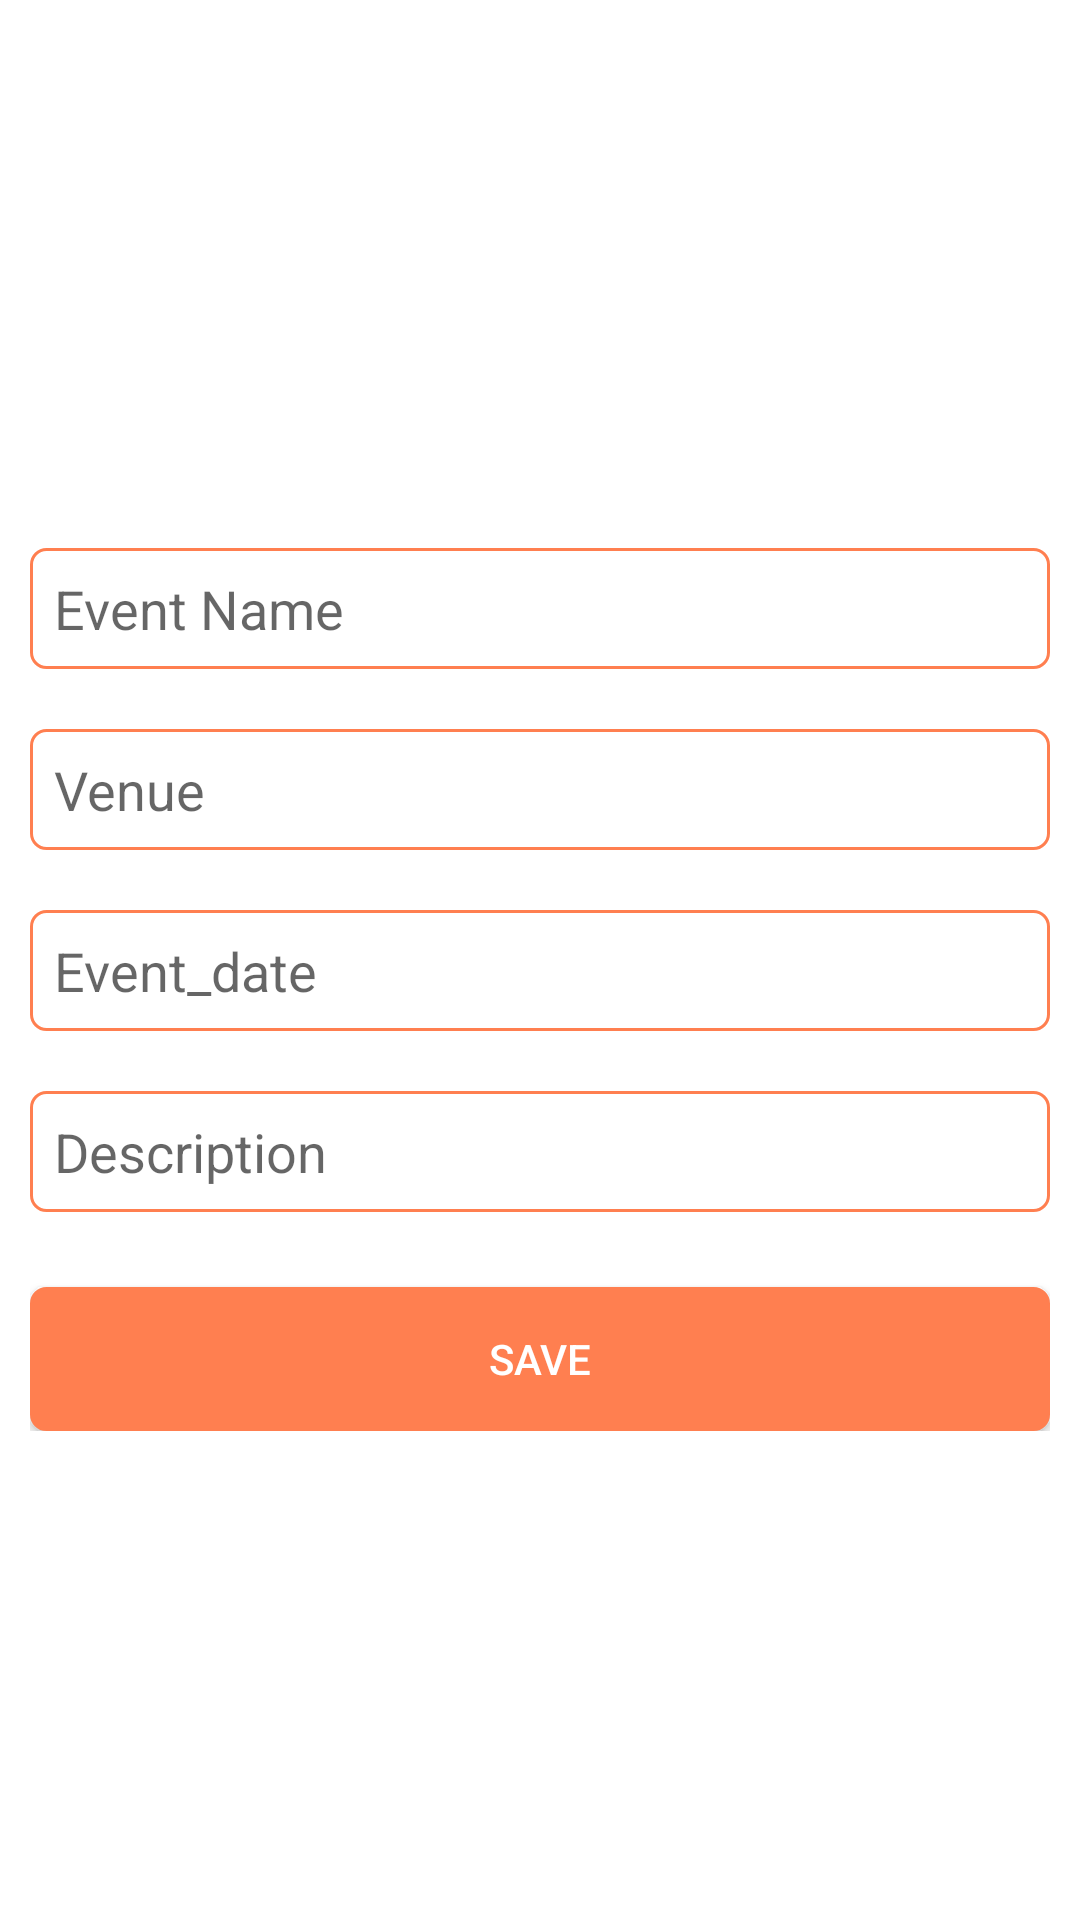

This screen was rendered from an Android layout file. Write that file and the resources it references.
<!-- AndroidManifest.xml: application theme AppTheme -->
<!-- res/layout/activity_add_events.xml -->
<?xml version="1.0" encoding="utf-8"?>
<android.support.v4.widget.NestedScrollView xmlns:android="http://schemas.android.com/apk/res/android"
    xmlns:app="http://schemas.android.com/apk/res-auto"
    xmlns:tools="http://schemas.android.com/tools"
    android:id="@+id/parentLayout"
    android:layout_width="match_parent"
    android:layout_height="match_parent"
    android:background="@android:color/white"
    tools:context=".AddEventsActivity">


    <LinearLayout
        android:layout_width="match_parent"
        android:layout_height="match_parent"
        android:orientation="vertical"
        android:padding="10dp"
        android:layout_gravity="center"
        >


        <EditText
            android:id="@+id/etEventName"
            android:layout_width="match_parent"
            android:layout_height="wrap_content"
            android:ems="10"
            android:inputType="textPersonName"
            android:hint="@string/event_name"
            android:layout_marginTop="20dp"
            android:padding="8dp"
            android:background="@drawable/rounded_background"/>

        <EditText
            android:id="@+id/etVenue"
            android:layout_width="match_parent"
            android:layout_height="wrap_content"
            android:ems="10"
            android:inputType="textPersonName"
            android:hint="@string/venue"
            android:layout_marginTop="20dp"
            android:padding="8dp"
            android:background="@drawable/rounded_background"
            />


       

        <EditText
            android:id="@+id/etStartDate"
            android:layout_width="match_parent"
            android:layout_height="wrap_content"
            android:ems="10"
            android:clickable="true"
            android:focusable="false"
            android:hint="@string/event_date"
            android:layout_marginTop="20dp"
            android:padding="8dp"
            android:background="@drawable/rounded_background"/>



        <EditText
            android:id="@+id/etDescription"
            android:layout_width="match_parent"
            android:layout_height="wrap_content"
            android:ems="10"
            android:inputType="textMultiLine"
            android:hint="@string/description"
            android:layout_marginTop="20dp"
            android:padding="8dp"
            android:background="@drawable/rounded_background"
            />

        <Button
            android:id="@+id/btnSave"
            android:layout_width="match_parent"
            android:layout_height="wrap_content"
            android:text="Save"
            android:layout_marginTop="25dp"
            android:background="@drawable/rounded_button"
            android:textColor="@android:color/white"/>
    </LinearLayout>


</android.support.v4.widget.NestedScrollView>
<!-- resources referenced by this layout -->
<resources>
  <!-- drawable rounded_background (drawable) -->
  <?xml version="1.0" encoding="utf-8"?>
  <shape xmlns:android="http://schemas.android.com/apk/res/android"
      android:shape="rectangle">
      <solid android:color="@android:color/transparent" />
      <corners android:radius="5dp" />
      <stroke android:width="3px" android:color="@color/colorOrange" />
  </shape>
  <!-- drawable rounded_button (drawable) -->
  <?xml version="1.0" encoding="utf-8"?>
  <shape xmlns:android="http://schemas.android.com/apk/res/android"
      android:shape="rectangle">
      <solid android:color="@color/colorOrange" />
      <corners android:radius="5dp" />
      <stroke android:width="3px" android:color="@color/colorOrange" />
  </shape>
  <string name="description">Description</string>
  <string name="event_date">Event_date</string>
  <string name="event_name">Event Name</string>
  <string name="tentative_date">Tentative_date</string>
  <string name="venue">Venue</string>
  <style name="AppTheme" parent="Theme.AppCompat.Light.DarkActionBar">
          
          <item name="colorPrimary">@color/colorPrimary</item>
          <item name="colorPrimaryDark">@color/colorPrimaryDark</item>
          <item name="colorAccent">@color/colorAccent</item>
      </style>
  <color name="colorOrange">#FF7F50</color>
  <color name="colorPrimary">#FF7F50</color>
  <color name="colorPrimaryDark">#FF7043</color>
  <color name="colorAccent">#FF8A65</color>
</resources>
